Labelled photos from "dataset_uk_species", an image-classification folder in cameaci/Camera_Trap. The possible labels are: badger, otter.

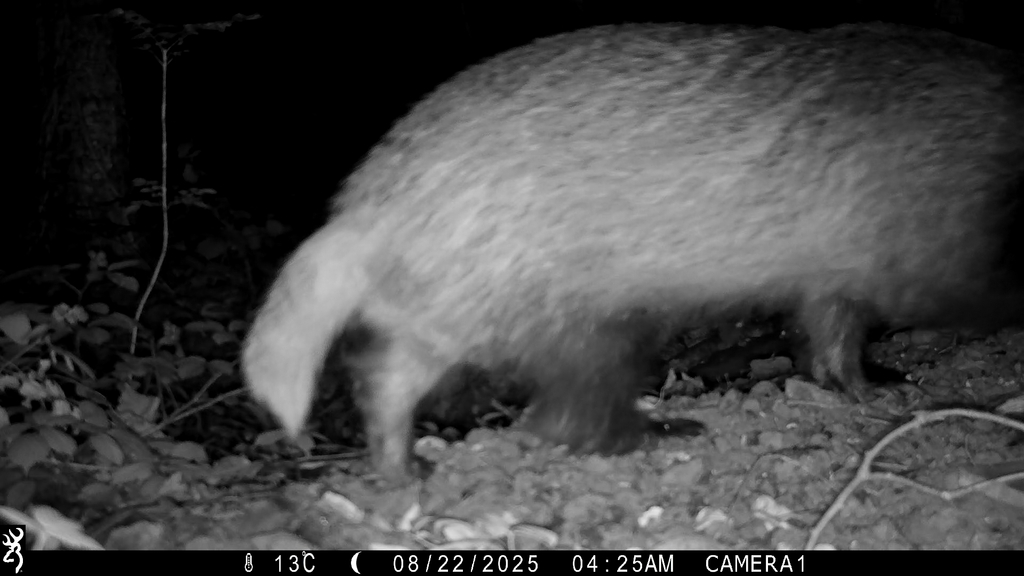
Label: badger

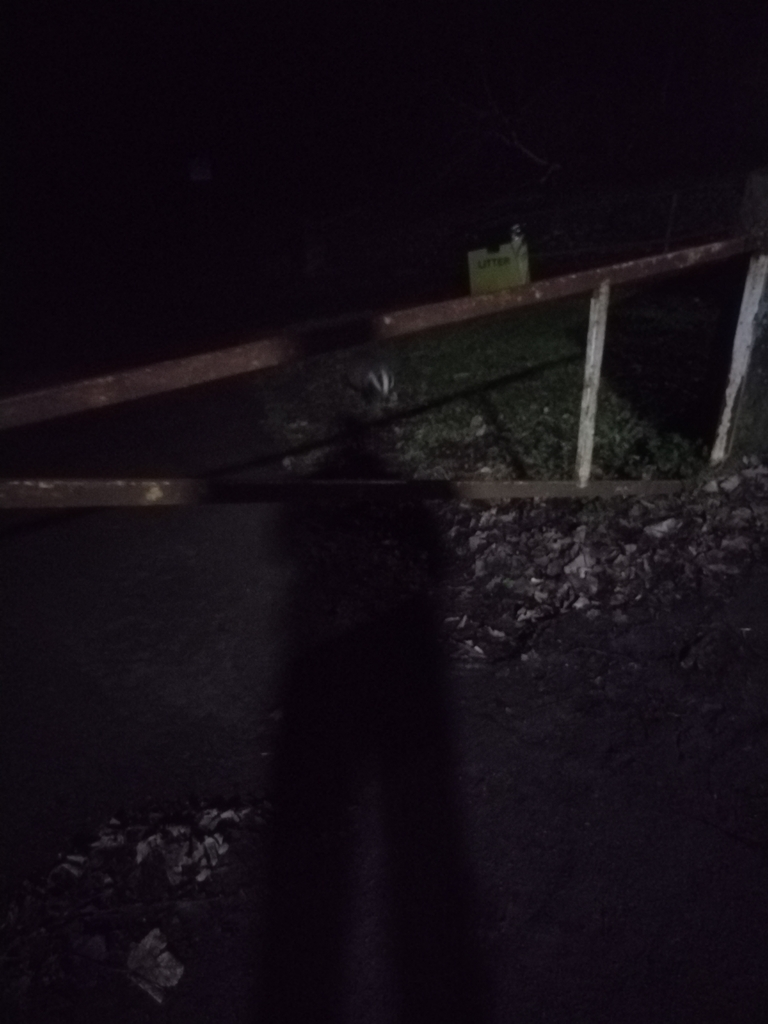
Label: badger

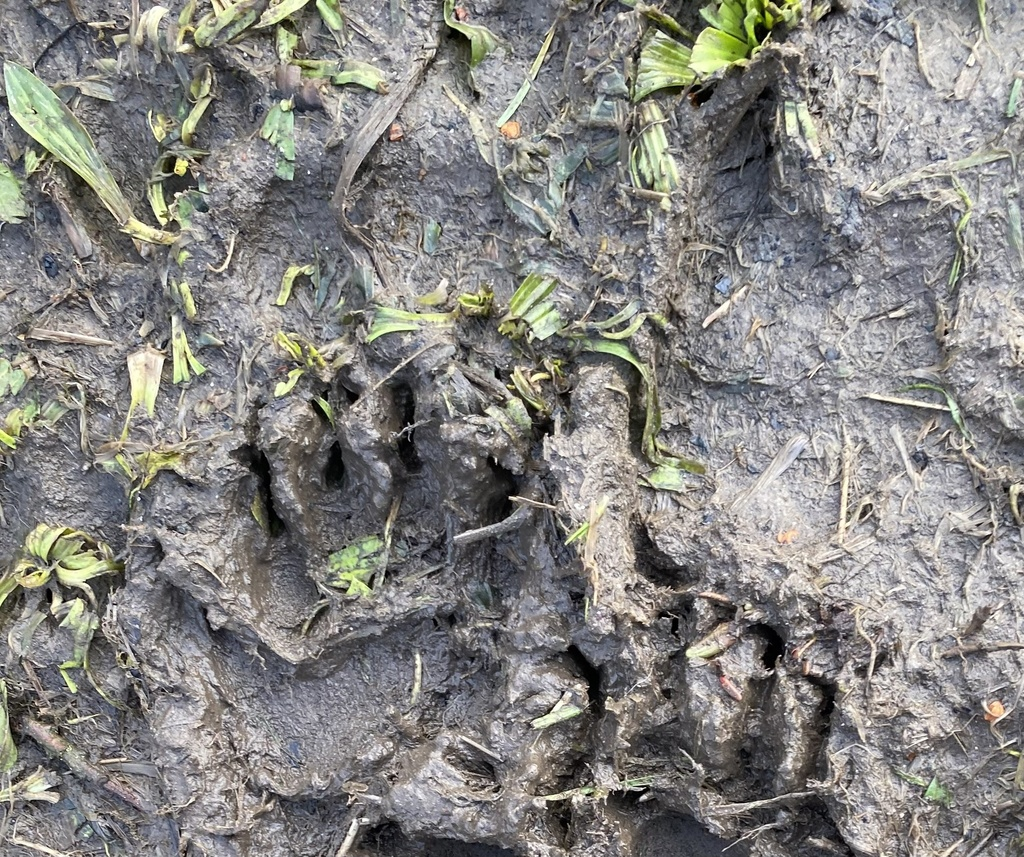
Label: badger

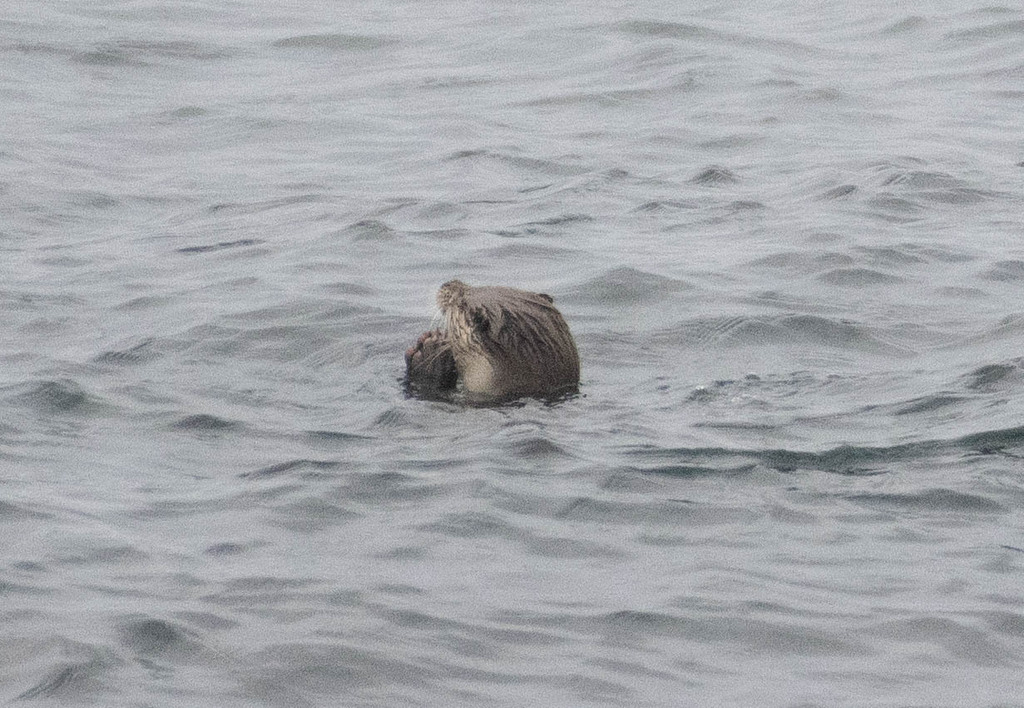
Label: otter

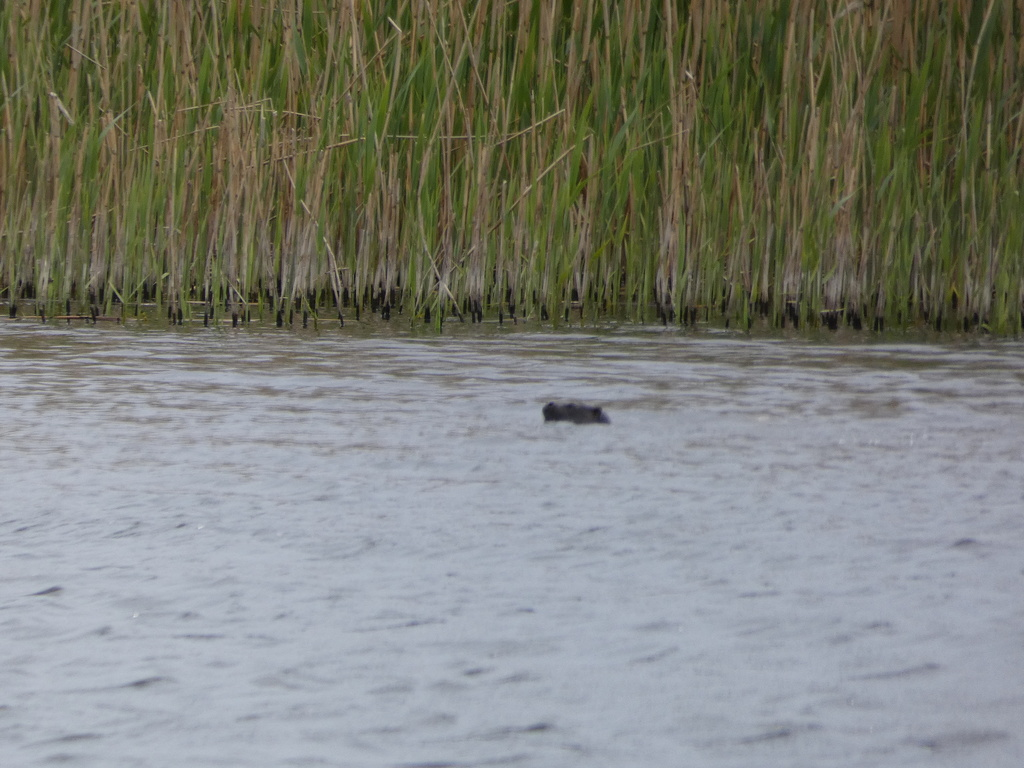
Label: otter

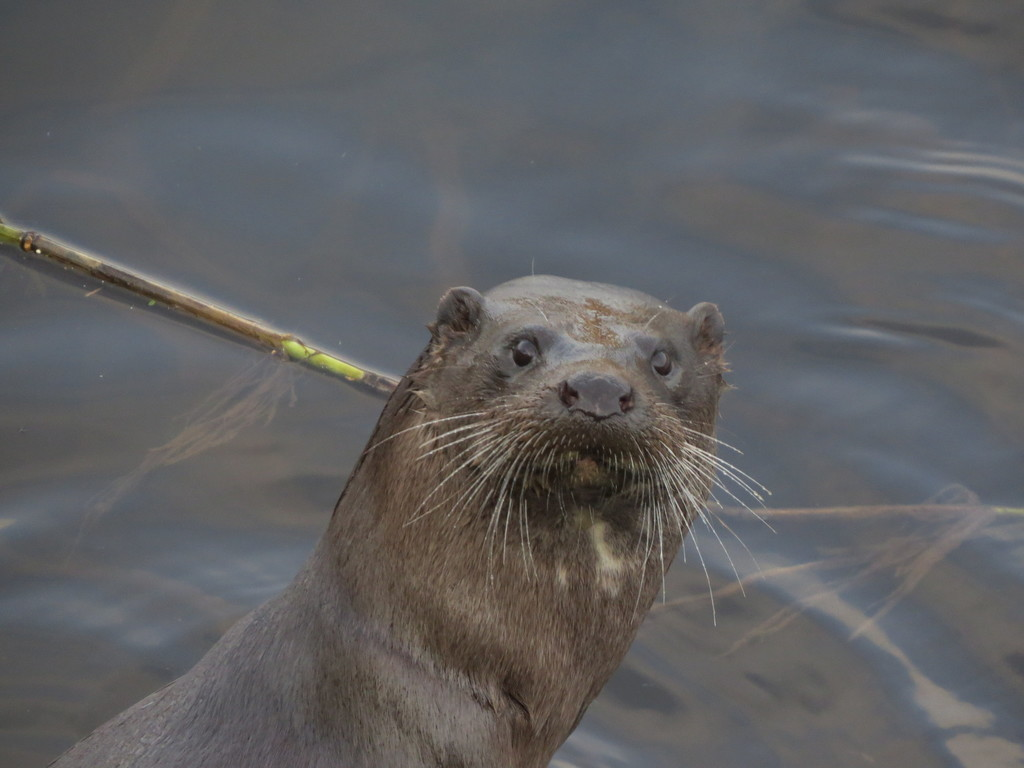
Label: otter
